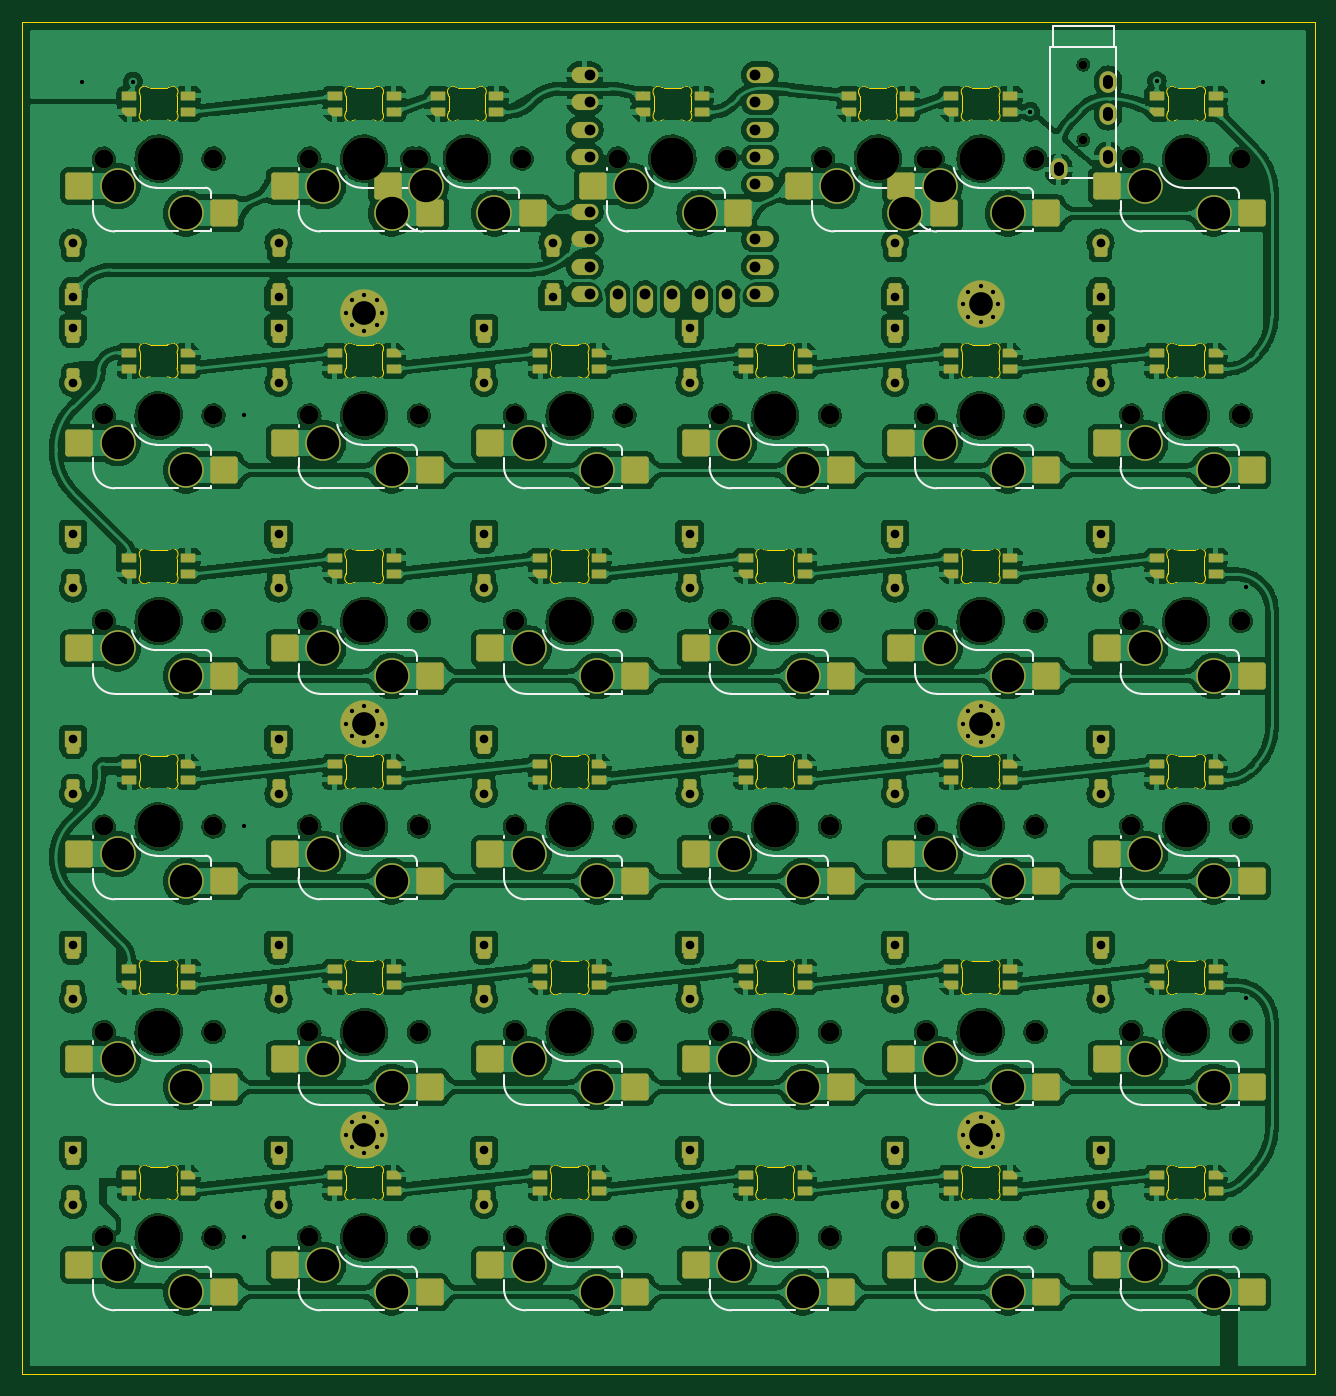
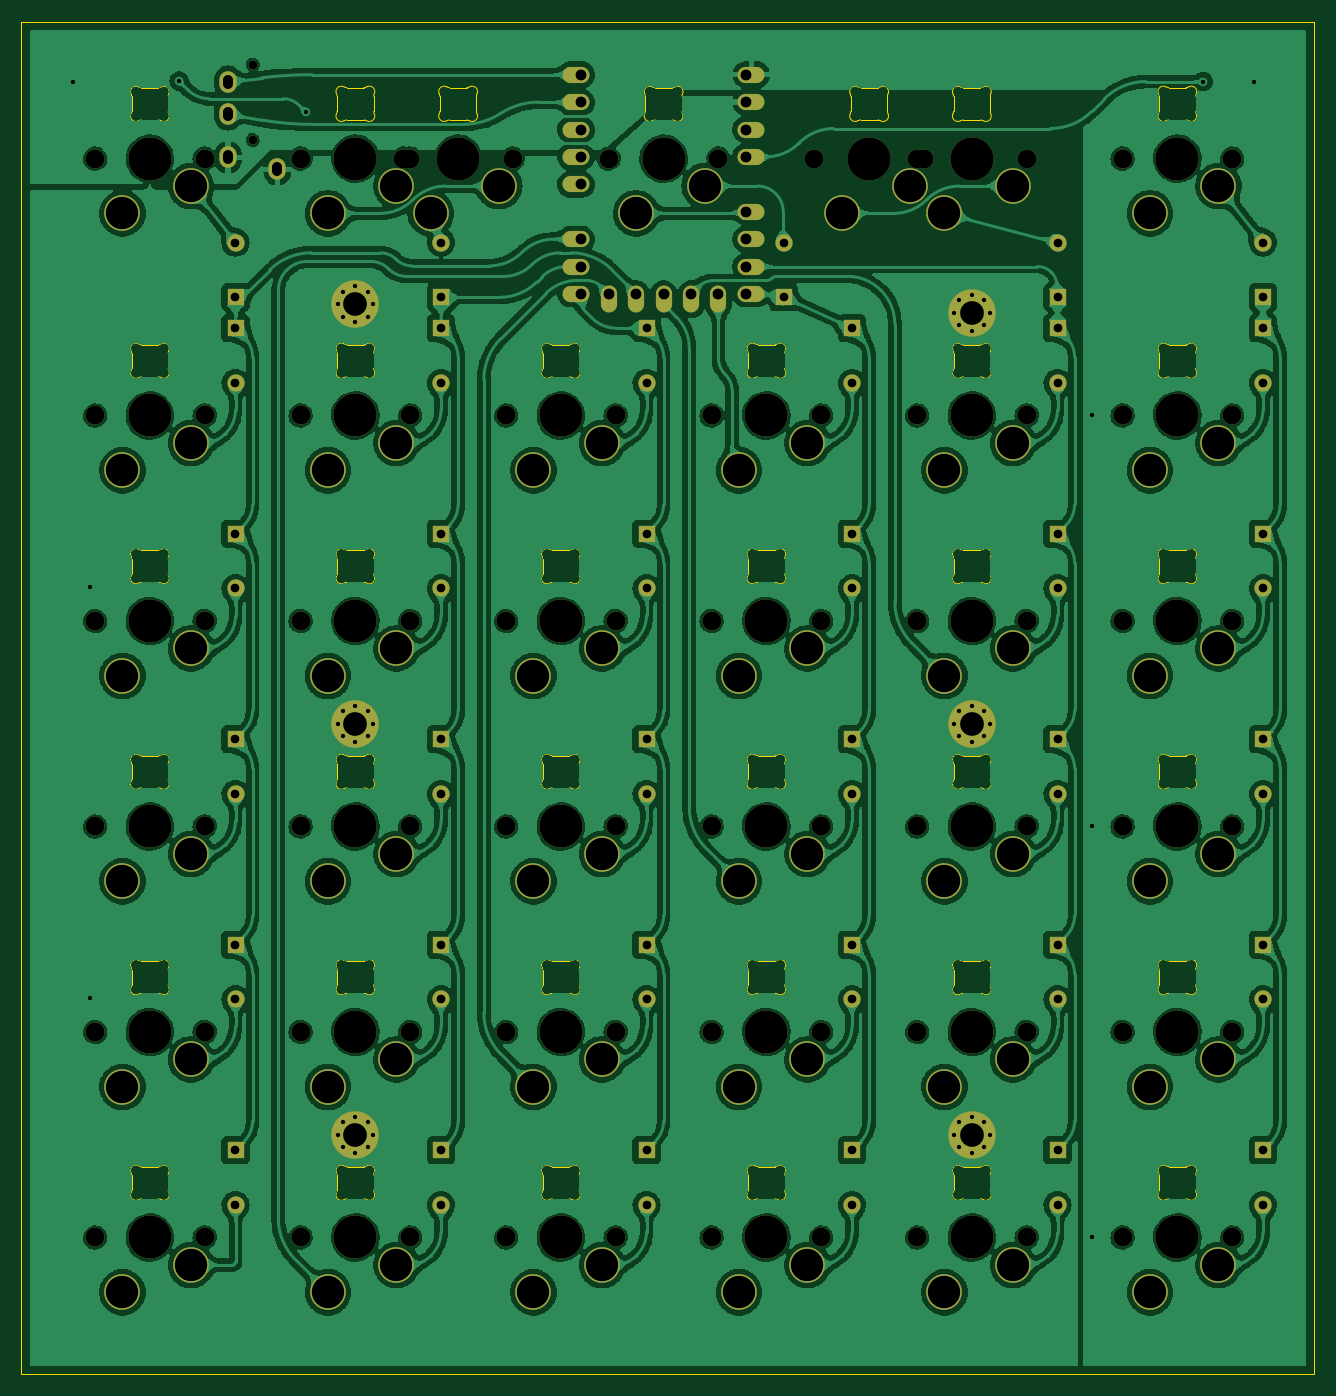
Circuit board: 11 layer files. Board 119.9 x 125.4 mm.
- bottom_copper: tekskey-v2-molten-B_Cu.gbl (934844 bytes)
- bottom_mask: tekskey-v2-molten-B_Mask.gbs (10348 bytes)
- paste: tekskey-v2-molten-B_Paste.gbp (496 bytes)
- bottom_silk: tekskey-v2-molten-B_Silkscreen.gbo (10358 bytes)
- outline: tekskey-v2-molten-Edge_Cuts.gm1 (42740 bytes)
- top_copper: tekskey-v2-molten-F_Cu.gtl (929810 bytes)
- top_mask: tekskey-v2-molten-F_Mask.gts (20057 bytes)
- paste: tekskey-v2-molten-F_Paste.gtp (9920 bytes)
- top_silk: tekskey-v2-molten-F_Silkscreen.gto (41988 bytes)
- drill: tekskey-v2-molten-NPTH.drl (2355 bytes)
- drill: tekskey-v2-molten-PTH.drl (4655 bytes)

=== bottom_copper: tekskey-v2-molten-B_Cu.gbl (934844 bytes, source omitted) ===
=== bottom_mask: tekskey-v2-molten-B_Mask.gbs (10348 bytes, source omitted) ===
=== paste: tekskey-v2-molten-B_Paste.gbp ===
G04 #@! TF.GenerationSoftware,KiCad,Pcbnew,7.0.7*
G04 #@! TF.CreationDate,2023-11-21T20:29:26+01:00*
G04 #@! TF.ProjectId,tekskey-v2-molten,74656b73-6b65-4792-9d76-322d6d6f6c74,rev?*
G04 #@! TF.SameCoordinates,Original*
G04 #@! TF.FileFunction,Paste,Bot*
G04 #@! TF.FilePolarity,Positive*
%FSLAX46Y46*%
G04 Gerber Fmt 4.6, Leading zero omitted, Abs format (unit mm)*
G04 Created by KiCad (PCBNEW 7.0.7) date 2023-11-21 20:29:26*
%MOMM*%
%LPD*%
G01*
G04 APERTURE LIST*
G04 APERTURE END LIST*
M02*

=== bottom_silk: tekskey-v2-molten-B_Silkscreen.gbo (10358 bytes, source omitted) ===
=== outline: tekskey-v2-molten-Edge_Cuts.gm1 (42740 bytes, source omitted) ===
=== top_copper: tekskey-v2-molten-F_Cu.gtl (929810 bytes, source omitted) ===
=== top_mask: tekskey-v2-molten-F_Mask.gts (20057 bytes, source omitted) ===
=== paste: tekskey-v2-molten-F_Paste.gtp (9920 bytes, source omitted) ===
=== top_silk: tekskey-v2-molten-F_Silkscreen.gto (41988 bytes, source omitted) ===
=== drill: tekskey-v2-molten-NPTH.drl ===
M48
; DRILL file {KiCad 7.0.7} date Tue Nov 21 20:30:09 2023
; FORMAT={-:-/ absolute / metric / decimal}
; #@! TF.CreationDate,2023-11-21T20:30:09+01:00
; #@! TF.GenerationSoftware,Kicad,Pcbnew,7.0.7
; #@! TF.FileFunction,NonPlated,1,2,NPTH
FMAT,2
METRIC
; #@! TA.AperFunction,NonPlated,NPTH,ComponentDrill
T1C0.800
; #@! TA.AperFunction,NonPlated,NPTH,ComponentDrill
T2C1.750
; #@! TA.AperFunction,NonPlated,NPTH,ComponentDrill
T3C3.988
%
G90
G05
T1
X127.0Y-48.431
X127.0Y-55.431
T2
X36.195Y-57.15
X36.195Y-80.962
X36.195Y-100.012
X36.195Y-119.062
X36.195Y-138.112
X36.195Y-157.162
X46.355Y-57.15
X46.355Y-80.962
X46.355Y-100.012
X46.355Y-119.062
X46.355Y-138.112
X46.355Y-157.162
X55.245Y-57.15
X55.245Y-80.962
X55.245Y-100.012
X55.245Y-119.062
X55.245Y-138.112
X55.245Y-157.162
X64.77Y-57.15
X65.405Y-57.15
X65.405Y-80.962
X65.405Y-100.012
X65.405Y-119.062
X65.405Y-138.112
X65.405Y-157.162
X74.295Y-80.962
X74.295Y-100.012
X74.295Y-119.062
X74.295Y-138.112
X74.295Y-157.162
X74.93Y-57.15
X83.82Y-57.15
X84.455Y-80.962
X84.455Y-100.012
X84.455Y-119.062
X84.455Y-138.112
X84.455Y-157.162
X93.345Y-80.962
X93.345Y-100.012
X93.345Y-119.062
X93.345Y-138.112
X93.345Y-157.162
X93.98Y-57.15
X102.87Y-57.15
X103.505Y-80.962
X103.505Y-100.012
X103.505Y-119.062
X103.505Y-138.112
X103.505Y-157.162
X112.395Y-57.15
X112.395Y-80.962
X112.395Y-100.012
X112.395Y-119.062
X112.395Y-138.112
X112.395Y-157.162
X113.03Y-57.15
X122.555Y-57.15
X122.555Y-80.962
X122.555Y-100.012
X122.555Y-119.062
X122.555Y-138.112
X122.555Y-157.162
X131.445Y-57.15
X131.445Y-80.962
X131.445Y-100.012
X131.445Y-119.062
X131.445Y-138.112
X131.445Y-157.162
X141.605Y-57.15
X141.605Y-80.962
X141.605Y-100.012
X141.605Y-119.062
X141.605Y-138.112
X141.605Y-157.162
T3
X41.275Y-57.15
X41.275Y-80.962
X41.275Y-100.012
X41.275Y-119.062
X41.275Y-138.112
X41.275Y-157.162
X60.325Y-57.15
X60.325Y-80.962
X60.325Y-100.012
X60.325Y-119.062
X60.325Y-138.112
X60.325Y-157.162
X69.85Y-57.15
X79.375Y-80.962
X79.375Y-100.012
X79.375Y-119.062
X79.375Y-138.112
X79.375Y-157.162
X88.9Y-57.15
X98.425Y-80.962
X98.425Y-100.012
X98.425Y-119.062
X98.425Y-138.112
X98.425Y-157.162
X107.95Y-57.15
X117.475Y-57.15
X117.475Y-80.962
X117.475Y-100.012
X117.475Y-119.062
X117.475Y-138.112
X117.475Y-157.162
X136.525Y-57.15
X136.525Y-80.962
X136.525Y-100.012
X136.525Y-119.062
X136.525Y-138.112
X136.525Y-157.162
T0
M30

=== drill: tekskey-v2-molten-PTH.drl ===
M48
; DRILL file {KiCad 7.0.7} date Tue Nov 21 20:30:09 2023
; FORMAT={-:-/ absolute / metric / decimal}
; #@! TF.CreationDate,2023-11-21T20:30:09+01:00
; #@! TF.GenerationSoftware,Kicad,Pcbnew,7.0.7
; #@! TF.FileFunction,Plated,1,2,PTH
FMAT,2
METRIC
; #@! TA.AperFunction,Plated,PTH,ViaDrill
T1C0.400
; #@! TA.AperFunction,Plated,PTH,ComponentDrill
T2C0.400
; #@! TA.AperFunction,Plated,PTH,ComponentDrill
T3C0.800
; #@! TA.AperFunction,Plated,PTH,ComponentDrill
T4C0.900
; #@! TA.AperFunction,Plated,PTH,ComponentDrill
T5C1.000
; #@! TA.AperFunction,Plated,PTH,ComponentDrill
T6C2.200
; #@! TA.AperFunction,Plated,PTH,ComponentDrill
T7C3.000
%
G90
G05
T1
X34.131Y-50.006
X38.894Y-50.006
X49.212Y-80.962
X49.212Y-119.062
X49.212Y-157.162
X122.089Y-52.812
X133.81Y-49.968
X142.081Y-96.837
X142.081Y-134.938
X143.669Y-50.006
T2
X58.675Y-71.438
X58.675Y-109.537
X58.675Y-147.637
X59.158Y-70.271
X59.158Y-72.604
X59.158Y-108.371
X59.158Y-110.704
X59.158Y-146.471
X59.158Y-148.804
X60.325Y-69.787
X60.325Y-73.087
X60.325Y-107.887
X60.325Y-111.188
X60.325Y-145.987
X60.325Y-149.287
X61.492Y-70.271
X61.492Y-72.604
X61.492Y-108.371
X61.492Y-110.704
X61.492Y-146.471
X61.492Y-148.804
X61.975Y-71.438
X61.975Y-109.537
X61.975Y-147.637
X115.825Y-70.644
X115.825Y-109.537
X115.825Y-147.637
X116.308Y-69.477
X116.308Y-71.81
X116.308Y-108.371
X116.308Y-110.704
X116.308Y-146.471
X116.308Y-148.804
X117.475Y-68.994
X117.475Y-72.294
X117.475Y-107.887
X117.475Y-111.188
X117.475Y-145.987
X117.475Y-149.287
X118.642Y-69.477
X118.642Y-71.81
X118.642Y-108.371
X118.642Y-110.704
X118.642Y-146.471
X118.642Y-148.804
X119.125Y-70.644
X119.125Y-109.537
X119.125Y-147.637
T3
X33.337Y-64.929
X33.337Y-70.009
X33.337Y-72.866
X33.337Y-77.946
X33.337Y-91.916
X33.337Y-96.996
X33.337Y-110.966
X33.337Y-116.046
X33.337Y-130.016
X33.337Y-135.096
X33.337Y-149.066
X33.337Y-154.146
X52.387Y-64.929
X52.387Y-70.009
X52.387Y-72.866
X52.387Y-77.946
X52.387Y-91.916
X52.387Y-96.996
X52.387Y-110.966
X52.387Y-116.046
X52.387Y-130.016
X52.387Y-135.096
X52.387Y-149.066
X52.387Y-154.146
X71.438Y-72.866
X71.438Y-77.946
X71.438Y-91.916
X71.438Y-96.996
X71.438Y-110.966
X71.438Y-116.046
X71.438Y-130.016
X71.438Y-135.096
X71.438Y-149.066
X71.438Y-154.146
X77.787Y-64.929
X77.787Y-70.009
X90.487Y-72.866
X90.487Y-77.946
X90.487Y-91.916
X90.487Y-96.996
X90.487Y-110.966
X90.487Y-116.046
X90.487Y-130.016
X90.487Y-135.096
X90.487Y-149.066
X90.487Y-154.146
X109.537Y-64.929
X109.537Y-70.009
X109.537Y-72.866
X109.537Y-77.946
X109.537Y-91.916
X109.537Y-96.996
X109.537Y-110.966
X109.537Y-116.046
X109.537Y-130.016
X109.537Y-135.096
X109.537Y-149.066
X109.537Y-154.146
X128.588Y-64.929
X128.588Y-70.009
X128.588Y-72.866
X128.588Y-77.946
X128.588Y-91.916
X128.588Y-96.996
X128.588Y-110.966
X128.588Y-116.046
X128.588Y-130.016
X128.588Y-135.096
X128.588Y-149.066
X128.588Y-154.146
T5
X81.28Y-49.371
X81.28Y-51.911
X81.28Y-54.451
X81.28Y-56.991
X81.28Y-62.071
X81.28Y-64.611
X81.28Y-67.151
X81.28Y-69.691
X83.82Y-69.691
X86.36Y-69.691
X88.9Y-69.691
X91.44Y-69.691
X93.98Y-69.691
X96.52Y-49.371
X96.52Y-51.911
X96.52Y-54.451
X96.52Y-56.991
X96.52Y-59.531
X96.52Y-64.611
X96.52Y-67.151
X96.52Y-69.691
T6
X60.325Y-71.438
X60.325Y-109.537
X60.325Y-147.637
X117.475Y-70.644
X117.475Y-109.537
X117.475Y-147.637
T7
X37.465Y-59.69
X37.465Y-83.502
X37.465Y-102.552
X37.465Y-121.602
X37.465Y-140.653
X37.465Y-159.702
X43.815Y-62.23
X43.815Y-86.042
X43.815Y-105.093
X43.815Y-124.142
X43.815Y-143.192
X43.815Y-162.243
X56.515Y-59.69
X56.515Y-83.502
X56.515Y-102.552
X56.515Y-121.602
X56.515Y-140.653
X56.515Y-159.702
X62.865Y-62.23
X62.865Y-86.042
X62.865Y-105.093
X62.865Y-124.142
X62.865Y-143.192
X62.865Y-162.243
X66.04Y-59.69
X72.39Y-62.23
X75.565Y-83.502
X75.565Y-102.552
X75.565Y-121.602
X75.565Y-140.653
X75.565Y-159.702
X81.915Y-86.042
X81.915Y-105.093
X81.915Y-124.142
X81.915Y-143.192
X81.915Y-162.243
X85.09Y-59.69
X91.44Y-62.23
X94.615Y-83.502
X94.615Y-102.552
X94.615Y-121.602
X94.615Y-140.653
X94.615Y-159.702
X100.965Y-86.042
X100.965Y-105.093
X100.965Y-124.142
X100.965Y-143.192
X100.965Y-162.243
X104.14Y-59.69
X110.49Y-62.23
X113.665Y-59.69
X113.665Y-83.502
X113.665Y-102.552
X113.665Y-121.602
X113.665Y-140.653
X113.665Y-159.702
X120.015Y-62.23
X120.015Y-86.042
X120.015Y-105.093
X120.015Y-124.142
X120.015Y-143.192
X120.015Y-162.243
X132.715Y-59.69
X132.715Y-83.502
X132.715Y-102.552
X132.715Y-121.602
X132.715Y-140.653
X132.715Y-159.702
X139.065Y-62.23
X139.065Y-86.042
X139.065Y-105.093
X139.065Y-124.142
X139.065Y-143.192
X139.065Y-162.243
T4
X124.7Y-57.931G85X124.7Y-58.331
G05
X129.3Y-49.831G85X129.3Y-50.231
G05
X129.3Y-52.831G85X129.3Y-53.231
G05
X129.3Y-56.831G85X129.3Y-57.231
G05
T0
M30

